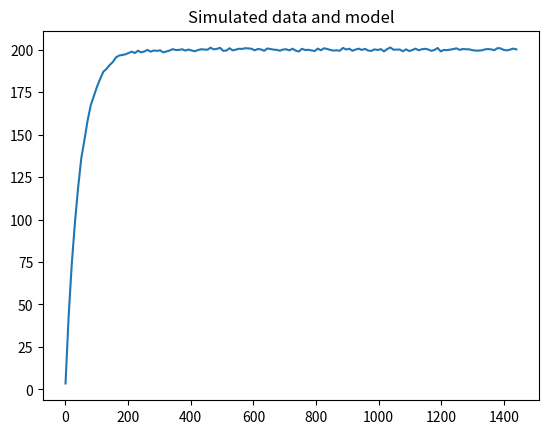

Here is the Python script that generated this plot:
import numpy as np
import scipy.integrate as integrate
from scipy.optimize import minimize
import matplotlib.pyplot as plt


"""                                                                                                                                                                      
     ODE-model of the reaction network:                                                                                                                                   
     x1 -> x2
     x2 -> x1                                                                                                                                                                          
    
     Args:                                                                                                                                                                
         x, vector of state-values (x1, x2)                                                                                                                           
         t, current time value                                                                                                                                            
         b, parameter-vector (must be passed as args, see below)                                                                                                          
    Returns:                                                                                                                                                             
         current value of the derivitative                                                                                                                                
"""
    # Startvärden
S0 = 4 #mmol
L0 = 14 #mmol
G0 = 5 #mmol
I0 = 60 #pM

def model1(t, x, b): 
    b1, b3, b5, b6, b7, b8, b9, b10, f, v = b
    H = 200 # tog H(0) så länge
    C = 20
    dx0 = b9*H-b8*x[0]  #S
    dx1 = b8*x[0]-b10*x[1] #L
    dx2 = f*b10*x[1]/v + f*b5*C/v - b1*x[2]-b3*x[3]*x[2] #G
    dx3 = b6*x[1] - b7*x[3] + x[0] # I
   
    return [dx0, dx1, dx2, dx3]

"""
    Function for simulating data for model1 at time-points provided by t-vec. The 
    data is simulated using an additivate Gaussian noise of strength sigma (sigma
    is provided by the user). Note, for model1 x2 is treated as the output. 
"""
def simulate_model1(t_vec, sigma):
     
    # Model parameters 
    x0 = [S0, L0, G0, I0]   # initial
    time_span = [t_vec[0], t_vec[-1]] # 0 är första och -1 är sista
    rates = [0.0059, 0.00005, 0.185, 0.0102, 0.03, 0.022, 0.022, 0.022, 0.9, 15] # vad innebär det här?
    n_data_points = len(t_vec)
    
    # Note that by using t_eval I get the solution at the time-points in t_vec (I don't have to 
    # use any interpolation). 
    sol = integrate.solve_ivp(model1, time_span, x0, method="LSODA", args=(rates, ), t_eval=t_vec)
    
    # Extract x0 and add measurment noise 
    x0_obs = sol.y[0] + np.random.normal(loc=0.0, scale=sigma, size=n_data_points)
    # bara optimera en?
    return x0_obs
 

# We simulate data at 144 data-points from 1 to 1440
t_vec = np.linspace(0.1, 1440, num=144) #var 10e minut i ett dygn
# Set seed to reproduce
np.random.seed(123)
y_obs = simulate_model1(t_vec, 0.5)


"""
    Cost-function for model1 which takes the model-parameters (k1, k2) and 
    observed data as input. 
"""

def cost_function(b, y_obs1):
    
    # Model parameters  
    x0 = [S0, L0, G0, I0]   # initial concentrations  
    time_span = [t_vec[0], t_vec[-1]]
    
    # Step 1: Solve ODE-system 
    sol = integrate.solve_ivp(model1, time_span, x0, method="LSODA", args=(b, ), t_eval=t_vec)
    
    # Step 2: Extract x0 (simulated y-vec) , denna delen varierar beroende på del av data, def fkn här.
    global y_model
    y_model = sol.y[0] # byt ut siffran i y[], nr 0-13

    # for sats, om > värde, addera ngt till kostnadsfkn

    # Step 3: Calculate cost-function 
    squared_sum = np.sum((y_model -  y_obs)**2)

    return squared_sum

# Note, a numerical optmizer require a starting guess, here I use the start-guess (0.022, 0.022, 0.022)
res = minimize(cost_function, [0.0059, 0.00005, 0.185, 0.0102, 0.03, 0.022, 0.022, 0.022, 0.9, 15], method='Powell', args = (y_obs, )) #lägg in constraints här

# Print some statistics 
print("Optimal value found via Powells-method:")
print(res.x)
print("Value of cost-function")
print(res.fun)

# Plotting observed data at time-points 0.1, ..., 2.0 (we have 50 data-points)
plt.plot(t_vec, y_obs)
plt.title("Simulated data and model")
#plt.plot(t_vec, y_model)
plt.show()
